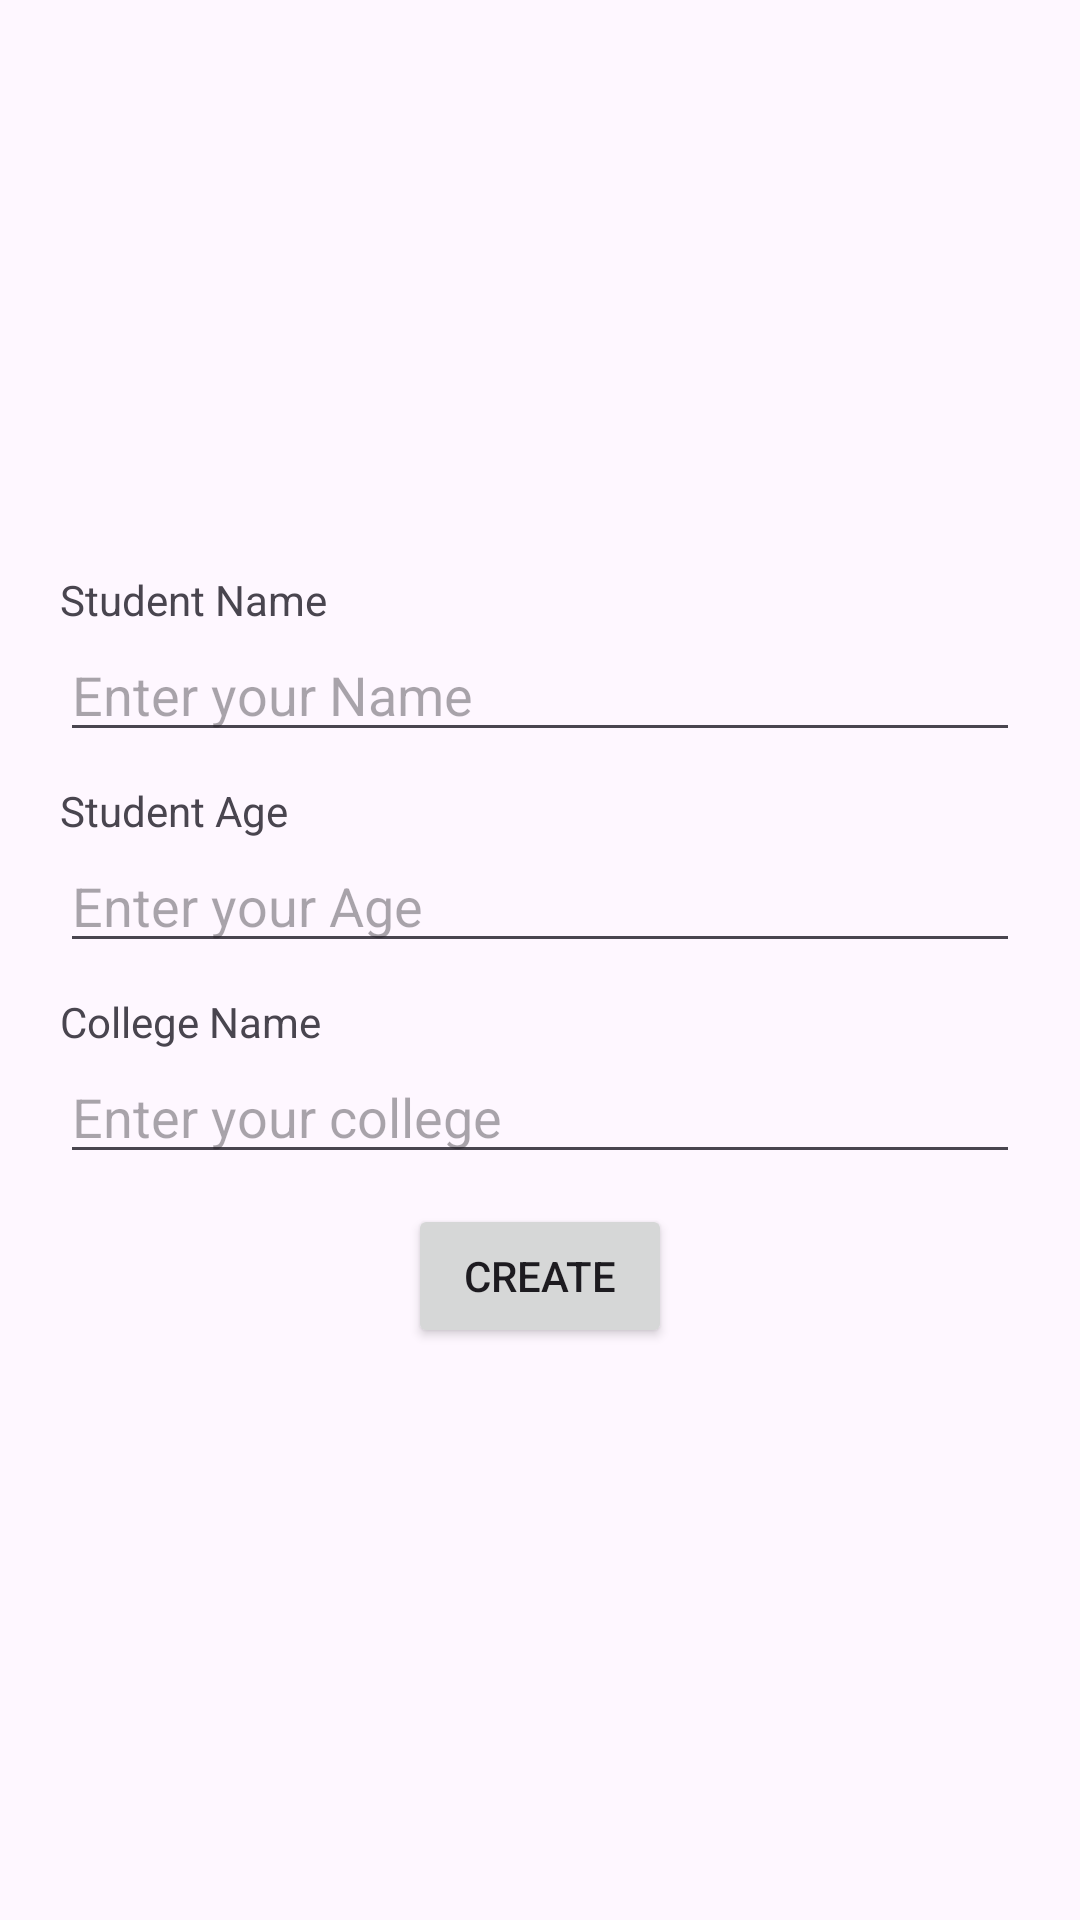

This screen was rendered from an Android layout file. Write that file and the resources it references.
<!-- AndroidManifest.xml: activity theme Theme.Androidfirebaseseries -->
<!-- res/layout/activity_form.xml -->
<?xml version="1.0" encoding="utf-8"?>
<LinearLayout xmlns:android="http://schemas.android.com/apk/res/android"
    android:orientation="vertical"
    android:gravity="center"
    android:padding="20sp"
    android:layout_width="match_parent"
    android:layout_height="match_parent">

    <LinearLayout
        android:orientation="vertical"
        android:layout_width="match_parent"
        android:layout_height="wrap_content">

        <TextView
            android:layout_width="wrap_content"
            android:layout_height="wrap_content"
            android:text="Student Name" />

        <EditText
            android:id="@+id/et_name"
            android:layout_width="match_parent"
            android:layout_height="wrap_content"
            android:hint="Enter your Name"
            android:inputType="text" />

    </LinearLayout>

    <LinearLayout
        android:orientation="vertical"
        android:paddingTop="10sp"
        android:layout_width="match_parent"
        android:layout_height="wrap_content">

        <TextView
            android:layout_width="wrap_content"
            android:layout_height="wrap_content"
            android:text="Student Age" />

        <EditText
            android:id="@+id/et_age"
            android:layout_width="match_parent"
            android:layout_height="wrap_content"
            android:hint="Enter your Age"
            android:inputType="number" />

    </LinearLayout>

    <LinearLayout
        android:orientation="vertical"
        android:paddingTop="10sp"
        android:layout_width="match_parent"
        android:layout_height="wrap_content">

        <TextView
            android:layout_width="wrap_content"
            android:layout_height="wrap_content"
            android:text="College Name" />

        <EditText
            android:id="@+id/et_college"
            android:layout_width="match_parent"
            android:layout_height="wrap_content"
            android:hint="Enter your college"
            android:inputType="text" />

    </LinearLayout>

    <Button
        android:id="@+id/btn_create"
        android:layout_marginTop="10sp"
        android:layout_width="wrap_content"
        android:layout_height="wrap_content"
        android:text="CREATE" />

</LinearLayout>
<!-- resources referenced by this layout -->
<resources>
  <style name="Theme.Androidfirebaseseries" parent="Base.Theme.Androidfirebaseseries" />
  <style name="Base.Theme.Androidfirebaseseries" parent="Theme.Material3.DayNight.NoActionBar">
          
          
      </style>
</resources>
